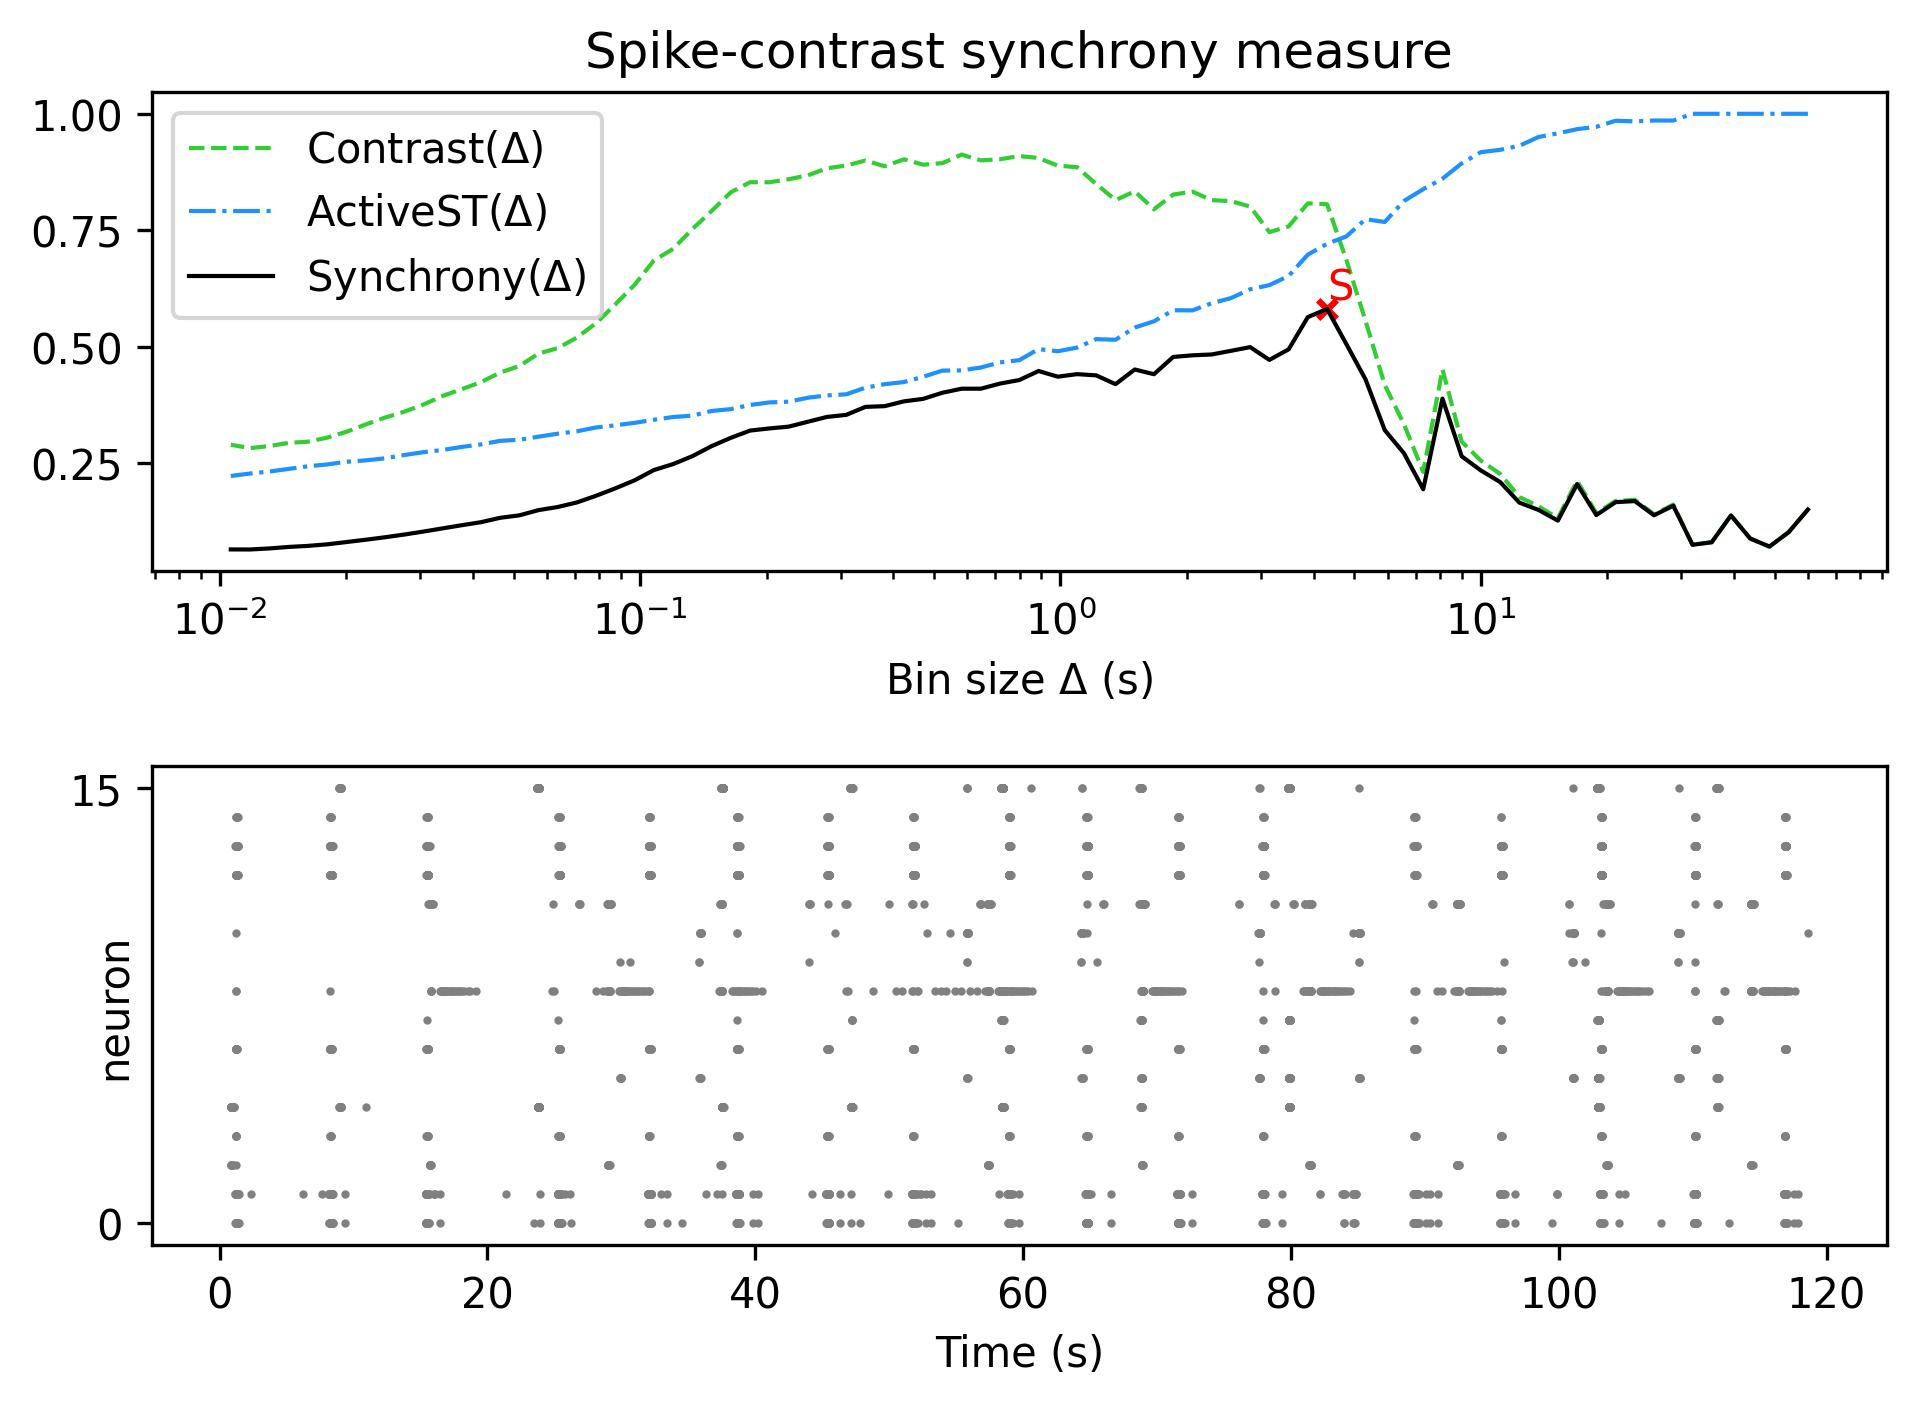

The table this chart was drawn from, first rows:
, Spike-contrast (60.0 s), Spike-contrast (54.0 s), Spike-contrast (48.6 s), Spike-contrast (43.74 s), Spike-contrast (39.366 s), Spike-contrast (35.429 s), Spike-contrast (31.886 s), Spike-contrast (28.698 s), Spike-contrast (25.828 s), Spike-contrast (23.245 s), Spike-contrast (20.921 s), Spike-contrast (18.829 s), Spike-contrast (16.946 s), Spike-contrast (15.251 s), Spike-contrast (13.726 s), Spike-contrast (12.353 s), Spike-contrast (11.118 s), Spike-contrast (10.006 s), Spike-contrast (9.006 s), Spike-contrast (8.105 s), Spike-contrast (7.295 s), Spike-contrast (6.565 s), Spike-contrast (5.909 s)
0, 0.1498, 0.1012, 0.07024, 0.08756, 0.1372, 0.0796, 0.07418, 0.1581, 0.1375, 0.168, 0.1657, 0.138, 0.2045, 0.126, 0.1489, 0.1646, 0.2089, 0.2337, 0.2642, 0.3882, 0.1934, 0.2706, 0.3204
